Run: headless pygame with SDL's dummy video driver; simulated clock (each Clock.tick advances the game by its frame time, no real sleeping); random seed 0; keys injected as events and as key.get_pressed() state; no mouse input.
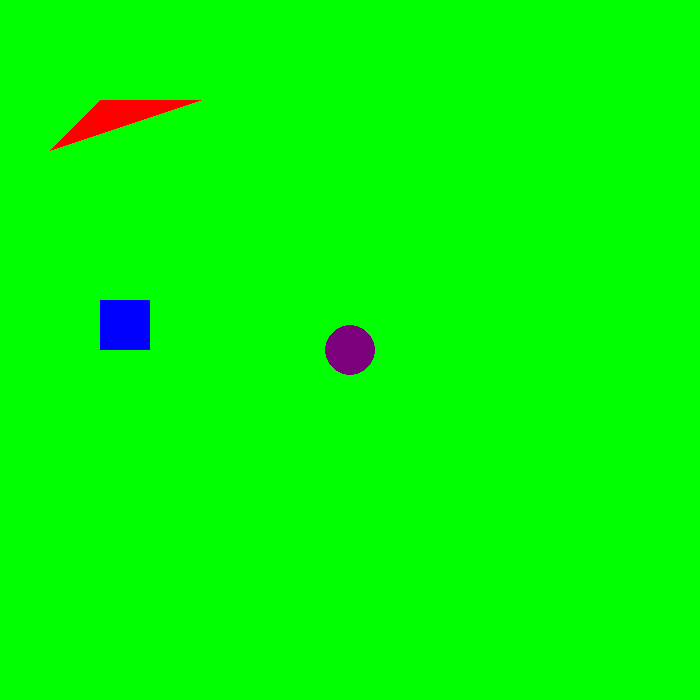
Frame 1 of 4 · flips 1–60 · no input
Frame 2 of 4 · flips 61–180 · tapped SPACE, RETURN · held RIGHT (→), D · screen unchanged from frame 1, image omitted
Frame 3 of 4 · flips 181–300 · held DOWN (↓), S · screen unchanged from frame 2, image omitted
Frame 4 of 4 · flips 301–420 · held LEFT (←), A, UP (↑), W · screen unchanged from frame 3, image omitted

The pygame program that drew these frames:

#Christan Park 
# June 9th, 2022 
#we are learning pygame's basic functions, 
#creating screen, clrs, and shapes 

from operator import truediv
import os
os.system('cls')

import pygame, time
pygame.init() #initialize the pygame package 

#making dimentions 
WIDTH = 700 #like a constant 
HEIGHT = 700
#creating display window with any name you want
screen = pygame.display.set_mode((WIDTH, HEIGHT))
pygame.display.set_caption("My First Pygame") #change title of the window
pygame.time.delay(1000) #set time the window shows up 
redColor = (255,0,0)
#screen.fill(redColor)
#pygame.display.update()
#pygame.time.delay(1000)
greenColor = (0,255,0)
#screen.fill(greenColor)
#pygame.display.update()
#pygame.time.delay(1000)
blueColor = (0,0,255)
#screen.fill(blueColor)
#pygame.display.update()
#pygame.time.delay(1000)
#to make it keep running create a loop 
purpleColor = (125,0,125)
hb = 50 
wb = 50 
xb = 100
yb = 300
square = (xb,yb,wb,hb) #creat the object to draw
hb = 100 
wb = 100
xb = 50 
yb = 150
ab = 200 
ac = 100
polygon = [(xb,yb),(wb,hb),(ab,ac)]
backgroundColor = greenColor
run = True
while run: 
    screen.fill(backgroundColor)
    for event in pygame.event.get():
        if event.type==pygame.QUIT:
            run = False
            print("Y quit")

    ##rect(surface, color, rect)
    pygame.draw.rect(screen, blueColor, square)
    #circle(surface, color, center, radius)
    pygame.draw.circle(screen, purpleColor, [350,350], 25)
    pygame.draw.polygon(screen, redColor, polygon)
    pygame.display.update()
